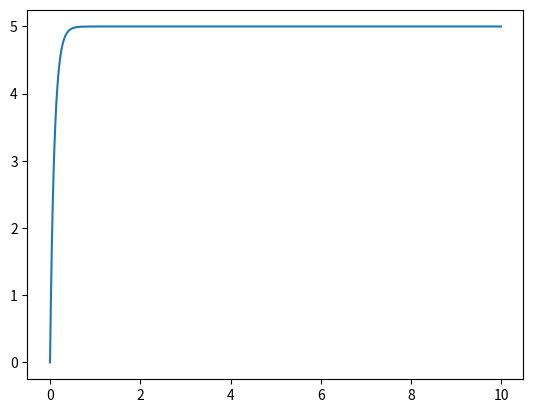

This figure's Python source:
#square brakets are lists
import numpy as np
import matplotlib.pyplot as plt

v = []
dt = 0.01 #time between iterations (sample period)
a = 1 #acceleration constant for now
vi = 0 # initial velocity
kp = 10
vd = 5


for i in range (0, 1000):
    if (i==0):
        v = [vi]
        t = [0]
        pass
    else:
        ak = (vd - v[i-1])*kp
        vnext = v[i-1] + ak*dt #first order integration over sample period
        t.append (i*dt)
        v.append (vnext)

plt.figure()
plt.plot(t,v)
plt.show()
print(v)


